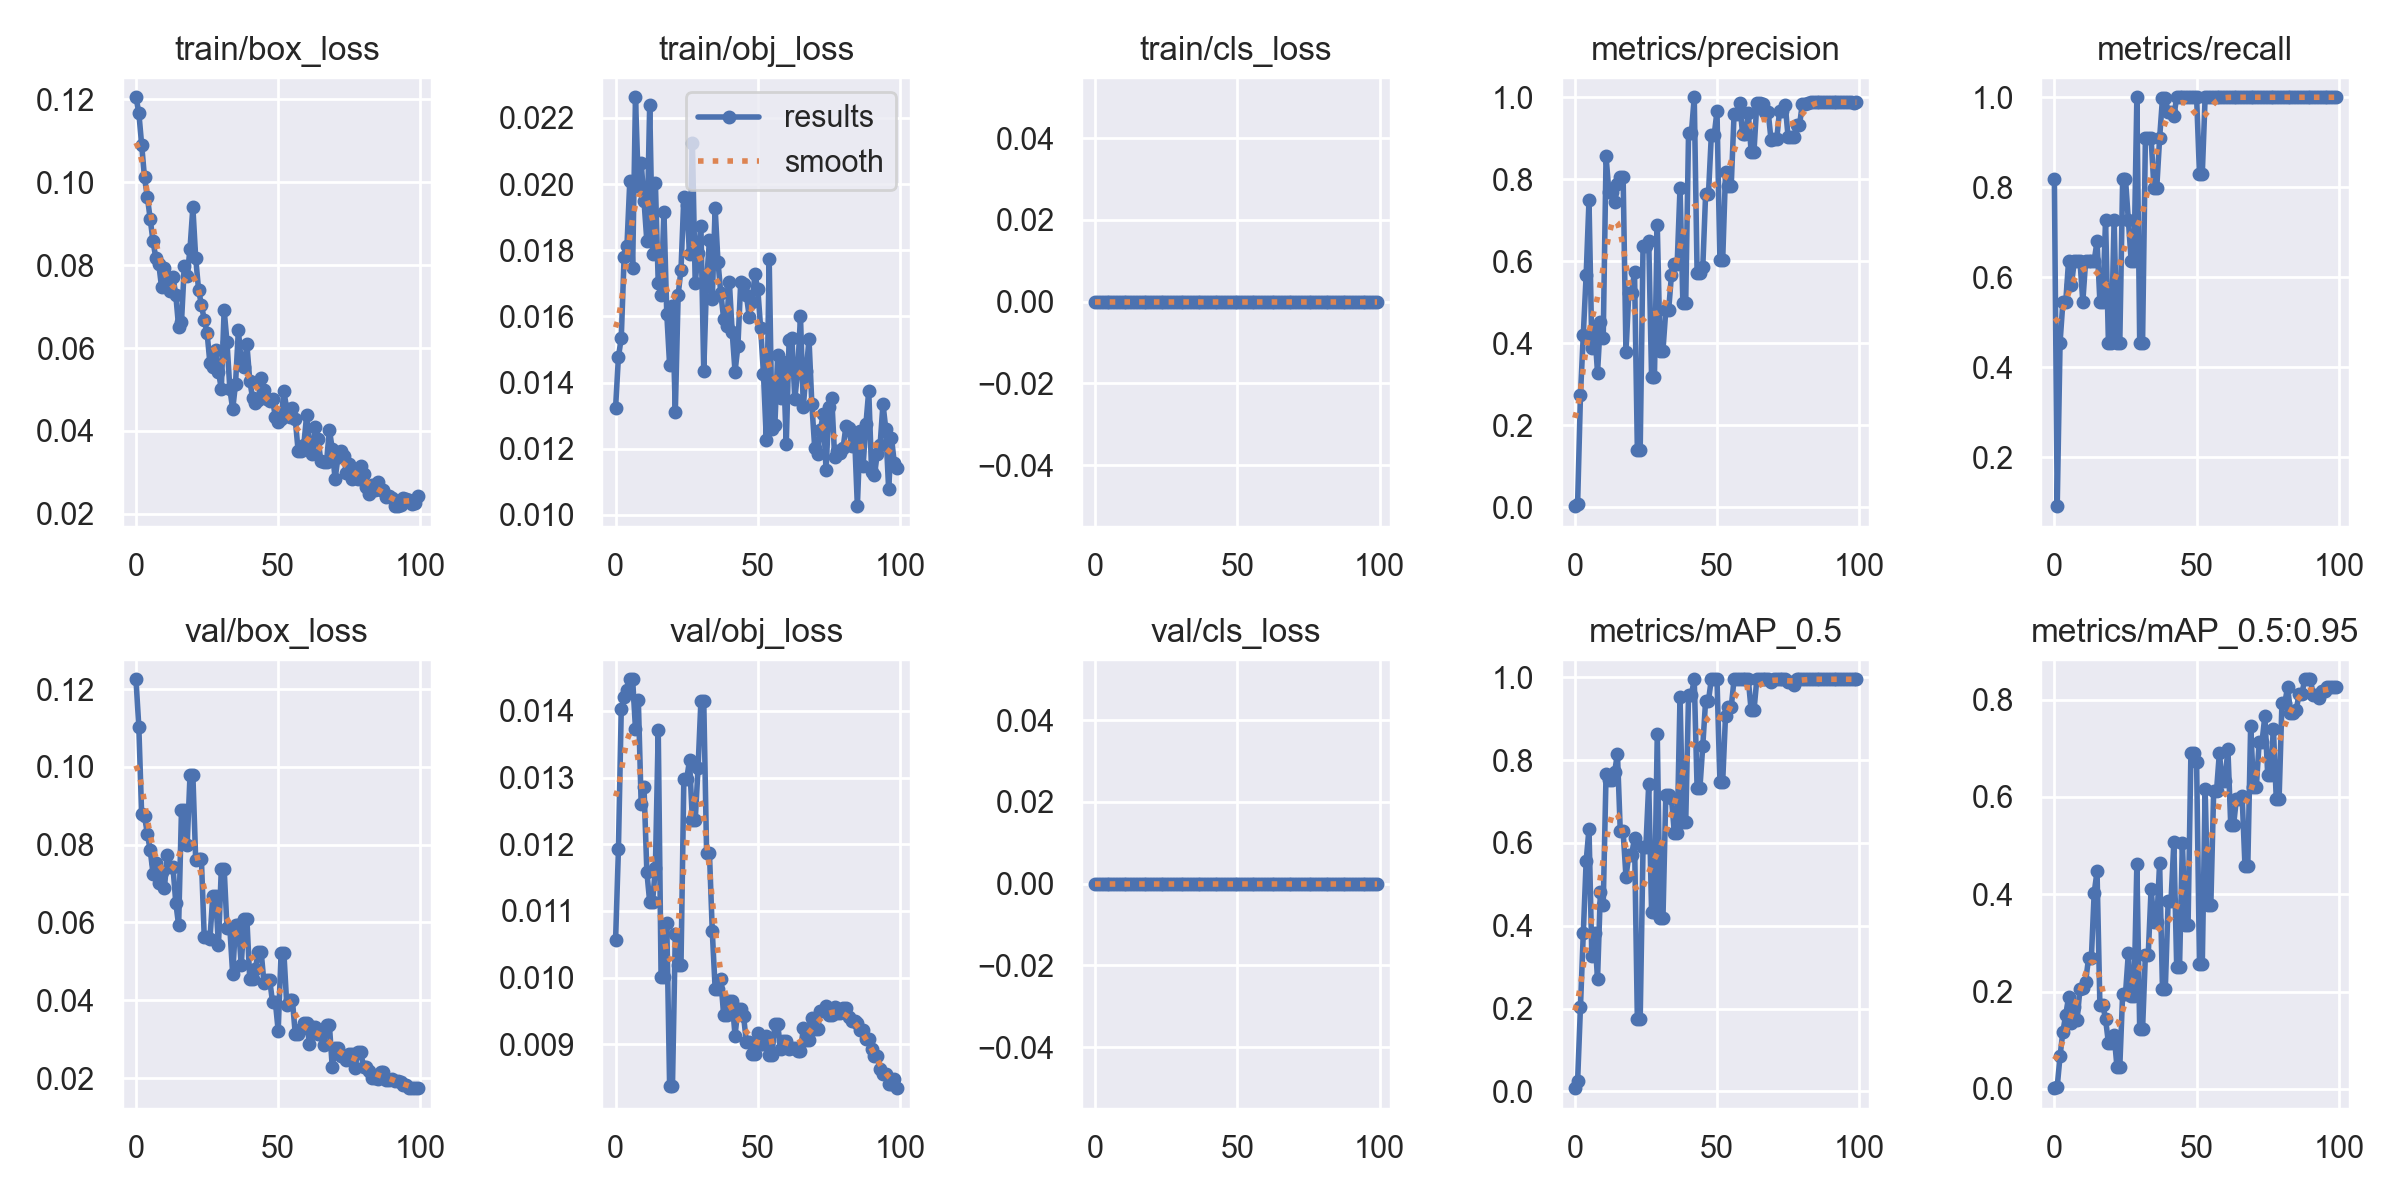

The file beside this chart, header and first rows:
epoch, train/box_loss, train/obj_loss, train/cls_loss, metrics/precision, metrics/recall, metrics/mAP_0.5, metrics/mAP_0.5:0.95, val/box_loss, val/obj_loss, val/cls_loss, x/lr0, x/lr1, x/lr2
0, 0.1205, 0.01323, 0, 0.002727, 0.8182, 0.007983, 0.001431, 0.1225, 0.01056, 0, 0.0964, 0.0004, 0.0004
1, 0.1168, 0.01477, 0, 0.009089, 0.09091, 0.02497, 0.004229, 0.1104, 0.01192, 0, 0.09189, 0.0008911, 0.0008911
2, 0.109, 0.01535, 0, 0.2735, 0.4546, 0.2041, 0.06758, 0.08778, 0.01403, 0, 0.08737, 0.001372, 0.001372
3, 0.1012, 0.01779, 0, 0.4211, 0.5454, 0.3818, 0.1176, 0.08739, 0.01421, 0, 0.08284, 0.001844, 0.001844
4, 0.09645, 0.01813, 0, 0.5666, 0.5454, 0.5557, 0.1524, 0.08279, 0.01432, 0, 0.0783, 0.002305, 0.002305
5, 0.09116, 0.02009, 0, 0.7485, 0.6364, 0.6343, 0.1887, 0.07861, 0.01447, 0, 0.07376, 0.002756, 0.002756
6, 0.08571, 0.01746, 0, 0.3896, 0.5816, 0.3261, 0.1347, 0.0726, 0.01447, 0, 0.0692, 0.003198, 0.003198
7, 0.08164, 0.02263, 0, 0.4325, 0.6364, 0.383, 0.1681, 0.0752, 0.01373, 0, 0.06463, 0.00363, 0.00363
8, 0.08038, 0.01996, 0, 0.3281, 0.6364, 0.2712, 0.1421, 0.07023, 0.01416, 0, 0.06005, 0.004052, 0.004052
9, 0.07464, 0.02065, 0, 0.4518, 0.6364, 0.481, 0.206, 0.07295, 0.0126, 0, 0.05546, 0.004463, 0.004463
10, 0.07923, 0.01949, 0, 0.4136, 0.5454, 0.4507, 0.2069, 0.06889, 0.01285, 0, 0.05087, 0.004865, 0.004865
11, 0.07709, 0.01827, 0, 0.8559, 0.6364, 0.7659, 0.2205, 0.07729, 0.01158, 0, 0.04626, 0.005258, 0.005258
12, 0.07365, 0.02241, 0, 0.7689, 0.6364, 0.7513, 0.2683, 0.07428, 0.01113, 0, 0.04164, 0.00564, 0.00564
13, 0.07721, 0.01789, 0, 0.7689, 0.6364, 0.7513, 0.2683, 0.07428, 0.01113, 0, 0.03701, 0.006012, 0.006012
14, 0.07278, 0.02002, 0, 0.7455, 0.6364, 0.7707, 0.4032, 0.06505, 0.01165, 0, 0.03237, 0.006374, 0.006374
15, 0.06503, 0.01701, 0, 0.7885, 0.6802, 0.8155, 0.4469, 0.05927, 0.01371, 0, 0.02773, 0.006727, 0.006727
16, 0.06621, 0.01664, 0, 0.8063, 0.5454, 0.6278, 0.1731, 0.08893, 0.01001, 0, 0.02307, 0.007069, 0.007069
17, 0.0798, 0.01916, 0, 0.8063, 0.5454, 0.6278, 0.1731, 0.08893, 0.01001, 0, 0.0184, 0.007402, 0.007402
18, 0.07728, 0.01608, 0, 0.3784, 0.7273, 0.5184, 0.1434, 0.08, 0.01081, 0, 0.01372, 0.007725, 0.007725
19, 0.08401, 0.01453, 0, 0.5232, 0.4546, 0.5709, 0.09415, 0.09795, 0.008373, 0, 0.009038, 0.008038, 0.008038
20, 0.09397, 0.01631, 0, 0.5232, 0.4546, 0.5709, 0.09415, 0.09795, 0.008373, 0, 0.00802, 0.00802, 0.00802
21, 0.0817, 0.01311, 0, 0.5749, 0.7273, 0.6129, 0.1114, 0.07595, 0.01065, 0, 0.00802, 0.00802, 0.00802
22, 0.07412, 0.01665, 0, 0.1406, 0.4546, 0.1747, 0.04536, 0.0763, 0.0102, 0, 0.007921, 0.007921, 0.007921
23, 0.07038, 0.01742, 0, 0.1406, 0.4546, 0.1747, 0.04536, 0.0763, 0.0102, 0, 0.007822, 0.007822, 0.007822
24, 0.06686, 0.01962, 0, 0.637, 0.8182, 0.5905, 0.1953, 0.0562, 0.01298, 0, 0.007723, 0.007723, 0.007723
25, 0.06366, 0.01936, 0, 0.637, 0.8182, 0.5905, 0.1953, 0.0562, 0.01298, 0, 0.007624, 0.007624, 0.007624
26, 0.05629, 0.01789, 0, 0.6506, 0.7273, 0.7425, 0.2784, 0.05567, 0.01326, 0, 0.007525, 0.007525, 0.007525
27, 0.05542, 0.02125, 0, 0.3171, 0.6364, 0.434, 0.1908, 0.06689, 0.01236, 0, 0.007426, 0.007426, 0.007426
28, 0.0596, 0.01701, 0, 0.3171, 0.6364, 0.434, 0.1908, 0.06689, 0.01236, 0, 0.007327, 0.007327, 0.007327
29, 0.05421, 0.01792, 0, 0.6887, 1, 0.8621, 0.4626, 0.05414, 0.01315, 0, 0.007228, 0.007228, 0.007228
30, 0.0502, 0.01873, 0, 0.3824, 0.4546, 0.4176, 0.1221, 0.07386, 0.01415, 0, 0.007129, 0.007129, 0.007129
31, 0.06915, 0.01434, 0, 0.3824, 0.4546, 0.4176, 0.1221, 0.07386, 0.01415, 0, 0.00703, 0.00703, 0.00703
32, 0.06143, 0.01707, 0, 0.4805, 0.9091, 0.7149, 0.276, 0.05854, 0.01187, 0, 0.006931, 0.006931, 0.006931
33, 0.05016, 0.0183, 0, 0.4805, 0.9091, 0.7149, 0.276, 0.05854, 0.01187, 0, 0.006832, 0.006832, 0.006832
34, 0.04519, 0.01654, 0, 0.5676, 0.9091, 0.7086, 0.4107, 0.04672, 0.01069, 0, 0.006733, 0.006733, 0.006733
35, 0.05134, 0.01928, 0, 0.5941, 0.7994, 0.6238, 0.3427, 0.05937, 0.009835, 0, 0.006634, 0.006634, 0.006634
36, 0.06431, 0.01766, 0, 0.5941, 0.7994, 0.6238, 0.3427, 0.05937, 0.009835, 0, 0.006535, 0.006535, 0.006535
37, 0.05654, 0.0167, 0, 0.779, 0.9091, 0.9519, 0.465, 0.04904, 0.009976, 0, 0.006436, 0.006436, 0.006436
38, 0.05531, 0.01593, 0, 0.4993, 0.9973, 0.6496, 0.2058, 0.06079, 0.009432, 0, 0.006337, 0.006337, 0.006337
39, 0.06085, 0.01571, 0, 0.4993, 0.9973, 0.6496, 0.2058, 0.06079, 0.009432, 0, 0.006238, 0.006238, 0.006238
40, 0.05215, 0.01705, 0, 0.9139, 0.9669, 0.9575, 0.3857, 0.04541, 0.009643, 0, 0.006139, 0.006139, 0.006139
41, 0.0479, 0.01552, 0, 0.9139, 0.9669, 0.9575, 0.3857, 0.04541, 0.009643, 0, 0.00604, 0.00604, 0.00604
42, 0.04673, 0.01433, 0, 1, 0.9575, 0.995, 0.5066, 0.04815, 0.00913, 0, 0.005941, 0.005941, 0.005941
43, 0.04756, 0.0151, 0, 0.5721, 1, 0.7332, 0.2514, 0.05253, 0.009536, 0, 0.005842, 0.005842, 0.005842
44, 0.05281, 0.01705, 0, 0.5721, 1, 0.7332, 0.2514, 0.05253, 0.009536, 0, 0.005743, 0.005743, 0.005743
45, 0.04985, 0.01698, 0, 0.5851, 1, 0.8347, 0.5055, 0.04449, 0.009419, 0, 0.005644, 0.005644, 0.005644
46, 0.04757, 0.01664, 0, 0.7639, 1, 0.9435, 0.3374, 0.04527, 0.009028, 0, 0.005545, 0.005545, 0.005545
47, 0.04712, 0.01598, 0, 0.7639, 1, 0.9435, 0.3374, 0.04527, 0.009028, 0, 0.005446, 0.005446, 0.005446
48, 0.04761, 0.01645, 0, 0.9071, 1, 0.995, 0.6907, 0.03957, 0.008853, 0, 0.005347, 0.005347, 0.005347
49, 0.04337, 0.01727, 0, 0.9071, 1, 0.995, 0.6907, 0.03957, 0.008853, 0, 0.005248, 0.005248, 0.005248
50, 0.04214, 0.01683, 0, 0.9664, 1, 0.995, 0.6718, 0.03211, 0.009163, 0, 0.005149, 0.005149, 0.005149
51, 0.04279, 0.01564, 0, 0.6033, 0.8303, 0.7481, 0.2559, 0.05224, 0.009008, 0, 0.00505, 0.00505, 0.00505
52, 0.04955, 0.01425, 0, 0.6033, 0.8303, 0.7481, 0.2559, 0.05224, 0.009008, 0, 0.004951, 0.004951, 0.004951
53, 0.04527, 0.01227, 0, 0.8174, 1, 0.9075, 0.6159, 0.03888, 0.009118, 0, 0.004852, 0.004852, 0.004852
54, 0.0433, 0.01775, 0, 0.7842, 1, 0.9275, 0.3772, 0.04, 0.008846, 0, 0.004753, 0.004753, 0.004753
55, 0.0456, 0.01258, 0, 0.7842, 1, 0.9275, 0.3772, 0.04, 0.008846, 0, 0.004654, 0.004654, 0.004654
56, 0.0428, 0.01273, 0, 0.9592, 1, 0.995, 0.6119, 0.03127, 0.009301, 0, 0.004555, 0.004555, 0.004555
57, 0.03522, 0.01484, 0, 0.9592, 1, 0.995, 0.6119, 0.03127, 0.009301, 0, 0.004456, 0.004456, 0.004456
58, 0.03509, 0.01355, 0, 0.9848, 1, 0.995, 0.6901, 0.03264, 0.008929, 0, 0.004357, 0.004357, 0.004357
59, 0.03658, 0.01463, 0, 0.9096, 1, 0.995, 0.6321, 0.03427, 0.009055, 0, 0.004258, 0.004258, 0.004258
... 40 more rows
